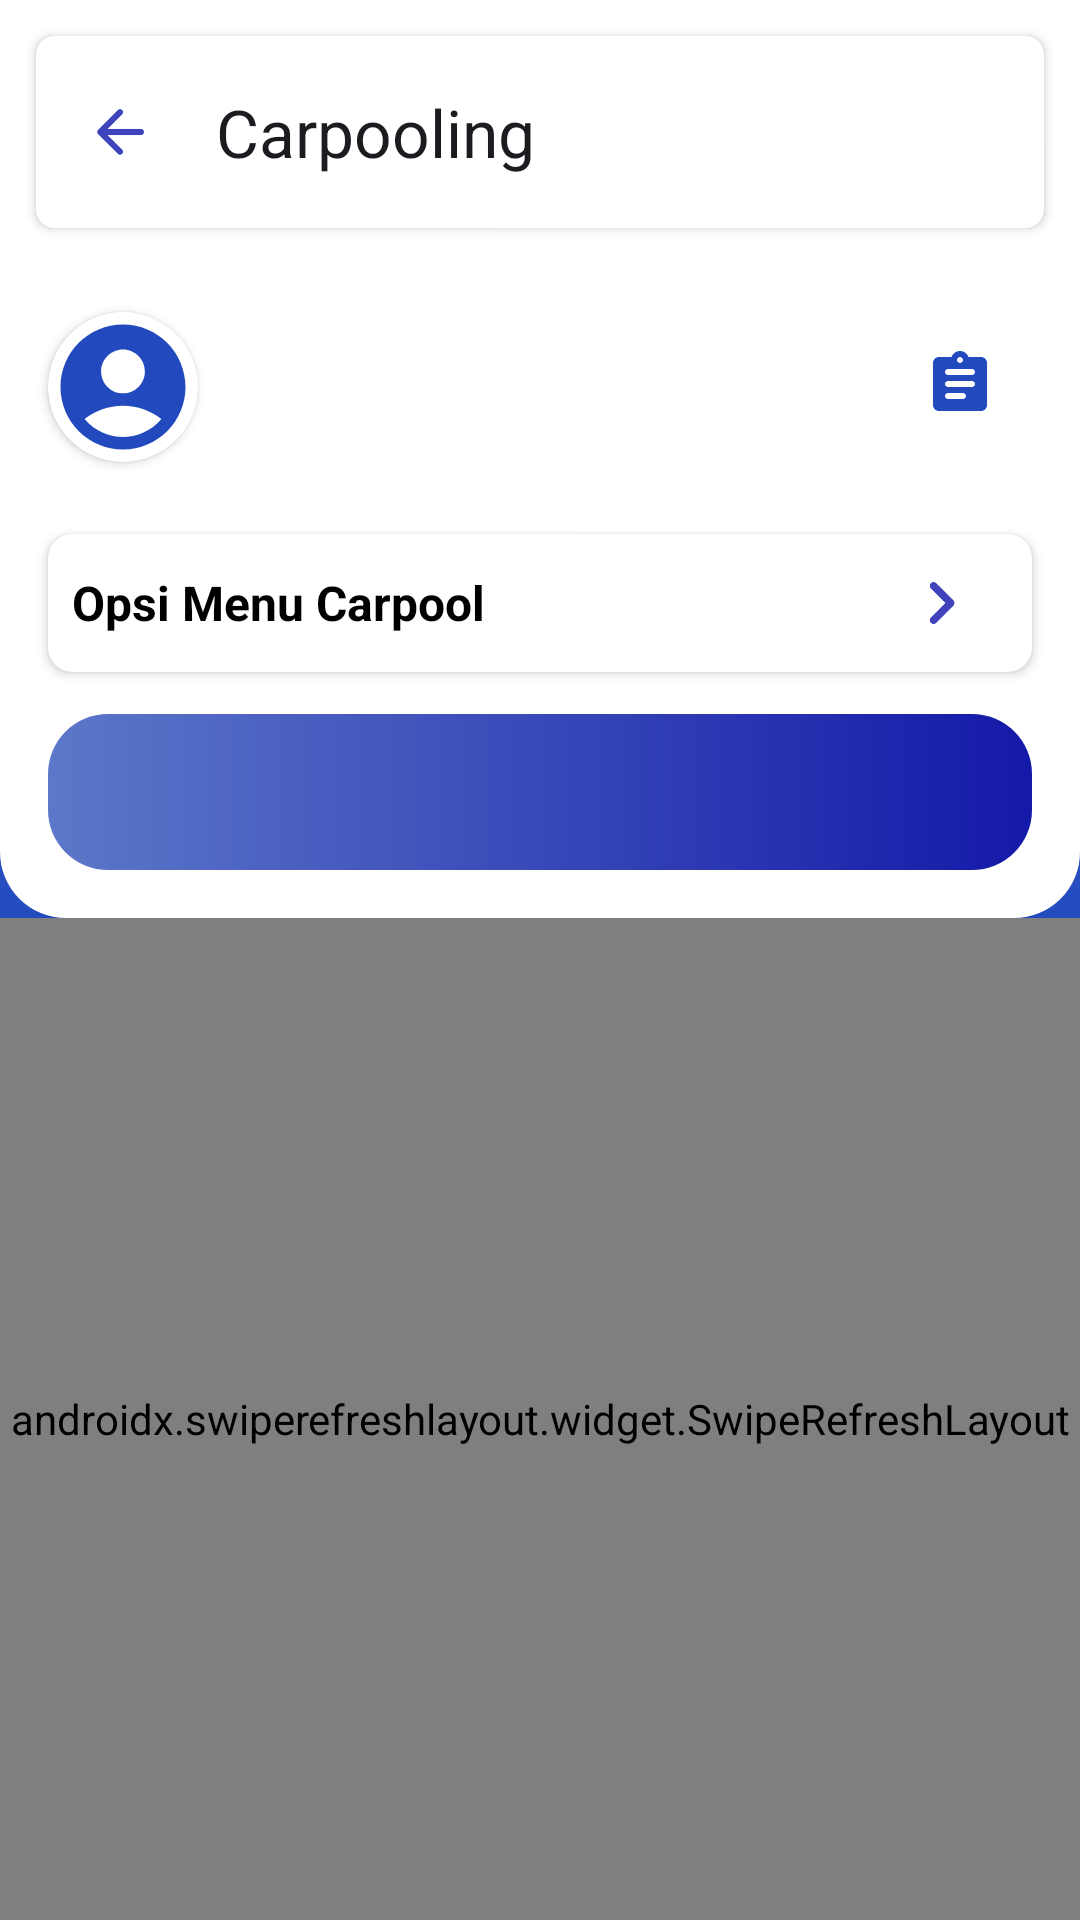

Here is an Android app screen rendered from its layout file. Give the layout XML and the strings, colors and styles it references.
<!-- AndroidManifest.xml: activity theme Theme.TrafficSense.Splash -->
<!-- res/layout/activity_carpool.xml -->
<?xml version="1.0" encoding="utf-8"?>
<androidx.constraintlayout.widget.ConstraintLayout xmlns:android="http://schemas.android.com/apk/res/android"
    xmlns:app="http://schemas.android.com/apk/res-auto"
    xmlns:tools="http://schemas.android.com/tools"
    android:layout_width="match_parent"
    android:layout_height="match_parent"
    android:background="@drawable/background_gradient_blue_invert"
    tools:context=".ui.carpool.CarpoolActivity">

    <LinearLayout
        android:id="@+id/layout_top_content"
        android:layout_width="match_parent"
        android:layout_height="wrap_content"
        android:background="@drawable/background_rounded_bottom"
        android:orientation="vertical"
        app:layout_constraintTop_toTopOf="parent">

        <androidx.cardview.widget.CardView
            android:id="@+id/layout_toolbar"
            android:layout_width="match_parent"
            android:layout_height="wrap_content"
            android:layout_margin="12dp"
            android:elevation="4dp"
            app:cardCornerRadius="6dp"
            app:layout_constraintTop_toTopOf="parent">

            <androidx.appcompat.widget.Toolbar
                android:id="@+id/toolbar"
                android:layout_width="match_parent"
                android:layout_height="wrap_content"
                app:navigationIcon="@drawable/ic_back"
                app:title="@string/carpooling" />

        </androidx.cardview.widget.CardView>

        <LinearLayout
            android:layout_width="match_parent"
            android:layout_height="wrap_content"
            android:orientation="horizontal"
            android:padding="12dp">

            <androidx.cardview.widget.CardView
                android:layout_width="wrap_content"
                android:layout_height="wrap_content"
                android:layout_gravity="center"
                android:layout_margin="4dp"
                app:cardCornerRadius="100dp">

                <ImageView
                    android:id="@+id/iv_avatar"
                    android:layout_width="50dp"
                    android:scaleType="centerCrop"
                    android:layout_height="50dp"
                    android:src="@drawable/ic_account" />

            </androidx.cardview.widget.CardView>

            <LinearLayout
                android:layout_width="0dp"
                android:layout_height="wrap_content"
                android:layout_gravity="center"
                android:layout_marginStart="16dp"
                android:layout_weight="1"
                android:orientation="vertical">

                <TextView
                    android:id="@+id/tv_username"
                    android:layout_width="wrap_content"
                    android:layout_height="wrap_content"
                    android:textColor="@color/blue"
                    android:textSize="20sp"
                    android:textStyle="bold"
                    tools:text="Hi, John!" />

                <TextView
                    android:id="@+id/tv_phone_number"
                    android:layout_width="wrap_content"
                    android:layout_height="wrap_content"
                    android:textColor="@color/gray"
                    android:textStyle="italic"
                    android:visibility="gone"
                    tools:text="08122769381"
                    tools:visibility="visible" />

            </LinearLayout>

            <com.google.android.material.floatingactionbutton.FloatingActionButton
                android:id="@+id/btn_history"
                android:layout_width="wrap_content"
                android:layout_height="wrap_content"
                android:backgroundTint="@android:color/transparent"
                android:src="@drawable/ic_history"
                app:elevation="0dp"
                app:tint="@color/blue" />

        </LinearLayout>

        <androidx.cardview.widget.CardView
            android:id="@+id/expandable_content"
            android:layout_width="match_parent"
            android:layout_height="wrap_content"
            android:layout_marginHorizontal="16dp"
            android:layout_marginVertical="8dp"
            android:animateLayoutChanges="true"
            app:cardCornerRadius="8dp">

            <LinearLayout
                android:id="@+id/layout_expandable"
                android:layout_width="match_parent"
                android:layout_height="wrap_content"
                android:orientation="vertical">

                <LinearLayout
                    android:id="@+id/btn_expandable_layout"
                    android:layout_width="match_parent"
                    android:layout_height="wrap_content"
                    android:gravity="center"
                    android:orientation="horizontal"
                    android:padding="8dp">

                    <TextView
                        android:layout_width="0dp"
                        android:layout_height="wrap_content"
                        android:layout_weight="6"
                        android:text="Opsi Menu Carpool"
                        android:textColor="@color/black"
                        android:textSize="16sp"
                        android:textStyle="bold" />

                    <ImageView
                        android:id="@+id/icon_expandable"
                        android:layout_width="0dp"
                        android:layout_height="30dp"
                        android:layout_weight="1"
                        android:src="@drawable/ic_next_navigate" />

                </LinearLayout>

                <LinearLayout
                    android:id="@+id/layout_expandable_content"
                    android:layout_width="match_parent"
                    android:layout_height="wrap_content"
                    android:orientation="horizontal"
                    android:visibility="gone"
                    tools:visibility="visible">

                    <LinearLayout
                        android:id="@+id/btn_add_carpool"
                        android:layout_width="0dp"
                        android:layout_height="wrap_content"
                        android:layout_weight="1"
                        android:background="?attr/selectableItemBackground"
                        android:clickable="true"
                        android:focusable="true"
                        android:gravity="center"
                        android:orientation="vertical"
                        android:padding="4dp">

                        <ImageView
                            android:layout_width="60dp"
                            android:layout_height="60dp"
                            android:src="@drawable/add_carpool" />

                        <TextView
                            android:layout_width="wrap_content"
                            android:layout_height="wrap_content"
                            android:layout_marginTop="4dp"
                            android:gravity="center"
                            android:text="Tambah"
                            android:textColor="@color/blue"
                            android:textStyle="bold" />

                    </LinearLayout>

                    <LinearLayout
                        android:id="@+id/btn_verify_carpool"
                        android:layout_width="0dp"
                        android:layout_height="wrap_content"
                        android:layout_weight="1"
                        android:background="?attr/selectableItemBackground"
                        android:clickable="true"
                        android:focusable="true"
                        android:gravity="center"
                        android:orientation="vertical"
                        android:padding="4dp">

                        <ImageView
                            android:layout_width="60dp"
                            android:layout_height="60dp"
                            android:src="@drawable/verify_carpool" />

                        <TextView
                            android:layout_width="wrap_content"
                            android:layout_height="wrap_content"
                            android:layout_marginTop="4dp"
                            android:gravity="center"
                            android:text="Verifikasi"
                            android:textColor="@color/blue"
                            android:textStyle="bold" />

                    </LinearLayout>

                    <LinearLayout
                        android:id="@+id/btn_vehicle_carpool"
                        android:layout_width="0dp"
                        android:layout_height="wrap_content"
                        android:layout_weight="1"
                        android:background="?attr/selectableItemBackground"
                        android:clickable="true"
                        android:focusable="true"
                        android:gravity="center"
                        android:orientation="vertical"
                        android:padding="4dp">

                        <ImageView
                            android:layout_width="60dp"
                            android:layout_height="60dp"
                            android:src="@drawable/vehicle_carpool" />

                        <TextView
                            android:layout_width="wrap_content"
                            android:layout_height="wrap_content"
                            android:layout_marginTop="4dp"
                            android:gravity="center"
                            android:text="Kendaraan"
                            android:textColor="@color/blue"
                            android:textStyle="bold" />

                    </LinearLayout>

                </LinearLayout>

            </LinearLayout>

        </androidx.cardview.widget.CardView>

        <com.google.android.material.tabs.TabLayout
            android:id="@+id/tab_layout"
            android:layout_width="match_parent"
            android:layout_height="wrap_content"
            android:layout_marginHorizontal="16dp"
            android:layout_marginTop="6dp"
            android:layout_marginBottom="16dp"
            android:background="@drawable/background_tab_carpool_blue"
            android:backgroundTint="@null"
            android:padding="2dp"
            app:tabBackground="@null"
            app:tabGravity="fill"
            app:tabIndicator="@drawable/background_tab_indicator"
            app:tabIndicatorAnimationMode="elastic"
            app:tabIndicatorColor="@null"
            app:tabIndicatorFullWidth="true"
            app:tabIndicatorGravity="stretch"
            app:tabSelectedTextColor="@color/blue"
            app:tabTextColor="@color/white" />

    </LinearLayout>

    <androidx.swiperefreshlayout.widget.SwipeRefreshLayout
        android:id="@+id/swipe_refresh_layout"
        android:layout_width="match_parent"
        android:layout_height="0dp"
        app:layout_constraintBottom_toBottomOf="parent"
        app:layout_constraintTop_toBottomOf="@id/layout_top_content">

        <androidx.viewpager2.widget.ViewPager2
            android:id="@+id/view_pager"
            android:layout_width="match_parent"
            android:layout_height="0dp" />

    </androidx.swiperefreshlayout.widget.SwipeRefreshLayout>


</androidx.constraintlayout.widget.ConstraintLayout>
<!-- resources referenced by this layout -->
<resources>
  <color name="black">#FF000000</color>
  <color name="blue">#224abe</color>
  <color name="gray">#9C9C9C</color>
  <color name="white">#FFFFFFFF</color>
  <!-- drawable background_gradient_blue_invert (drawable) -->
  <shape xmlns:android="http://schemas.android.com/apk/res/android">
      <gradient
          android:angle="270"
          android:endColor="@color/darkBlue"
          android:centerColor="@color/blue"
          android:startColor="@color/veryLightBlue"
          android:type="linear" />
  </shape>
  <!-- drawable background_rounded_bottom (drawable) -->
  <?xml version="1.0" encoding="utf-8"?>
  <shape xmlns:android="http://schemas.android.com/apk/res/android"
      android:shape="rectangle">
      <corners
          android:bottomLeftRadius="22dp"
          android:bottomRightRadius="22dp" />
      <solid android:color="@color/white" />
  </shape>
  <!-- drawable background_tab_carpool_blue (drawable) -->
  <?xml version="1.0" encoding="utf-8"?>
  <shape xmlns:android="http://schemas.android.com/apk/res/android"
      android:shape="rectangle">
      <gradient
          android:angle="0"
          android:endColor="@color/darkBlue"
          android:startColor="@color/veryLightBlue" />
      <corners android:radius="20dp"/>
  </shape>
  <!-- drawable ic_account (drawable) -->
  <vector android:height="24dp" android:tint="#224ABE"
      android:viewportHeight="24" android:viewportWidth="24"
      android:width="24dp" xmlns:android="http://schemas.android.com/apk/res/android">
      <path android:fillColor="@android:color/white" android:pathData="M12,2C6.48,2 2,6.48 2,12s4.48,10 10,10s10,-4.48 10,-10S17.52,2 12,2zM12,6c1.93,0 3.5,1.57 3.5,3.5S13.93,13 12,13s-3.5,-1.57 -3.5,-3.5S10.07,6 12,6zM12,20c-2.03,0 -4.43,-0.82 -6.14,-2.88C7.55,15.8 9.68,15 12,15s4.45,0.8 6.14,2.12C16.43,19.18 14.03,20 12,20z"/>
  </vector>
  <!-- drawable ic_back (drawable) -->
  <vector android:autoMirrored="true" android:height="24dp"
      android:tint="#4044BC" android:viewportHeight="24"
      android:viewportWidth="24" android:width="24dp" xmlns:android="http://schemas.android.com/apk/res/android">
      <path android:fillColor="@android:color/white" android:pathData="M19,11H7.83l4.88,-4.88c0.39,-0.39 0.39,-1.03 0,-1.42 -0.39,-0.39 -1.02,-0.39 -1.41,0l-6.59,6.59c-0.39,0.39 -0.39,1.02 0,1.41l6.59,6.59c0.39,0.39 1.02,0.39 1.41,0 0.39,-0.39 0.39,-1.02 0,-1.41L7.83,13H19c0.55,0 1,-0.45 1,-1s-0.45,-1 -1,-1z"/>
  </vector>
  <!-- drawable ic_next_navigate (drawable) -->
  <vector xmlns:android="http://schemas.android.com/apk/res/android"
      android:width="24dp"
      android:height="24dp"
      android:autoMirrored="true"
      android:tint="#4044BC"
      android:viewportWidth="24"
      android:viewportHeight="24">
      <path
          android:fillColor="@android:color/white"
          android:pathData="M9.31,6.71c-0.39,0.39 -0.39,1.02 0,1.41L13.19,12l-3.88,3.88c-0.39,0.39 -0.39,1.02 0,1.41 0.39,0.39 1.02,0.39 1.41,0l4.59,-4.59c0.39,-0.39 0.39,-1.02 0,-1.41L10.72,6.7c-0.38,-0.38 -1.02,-0.38 -1.41,0.01z" />
  </vector>
  <string name="carpooling">Carpooling</string>
  <style name="Theme.TrafficSense.Splash" parent="Base.Theme.TrafficSense">
          <item name="android:statusBarColor">@color/white</item>
      </style>
  <color name="darkBlue">#1419a8</color>
  <color name="veryLightBlue">#5C78C9</color>
  <style name="Base.Theme.TrafficSense" parent="Theme.Material3.Light.NoActionBar">
          
          
      </style>
</resources>
